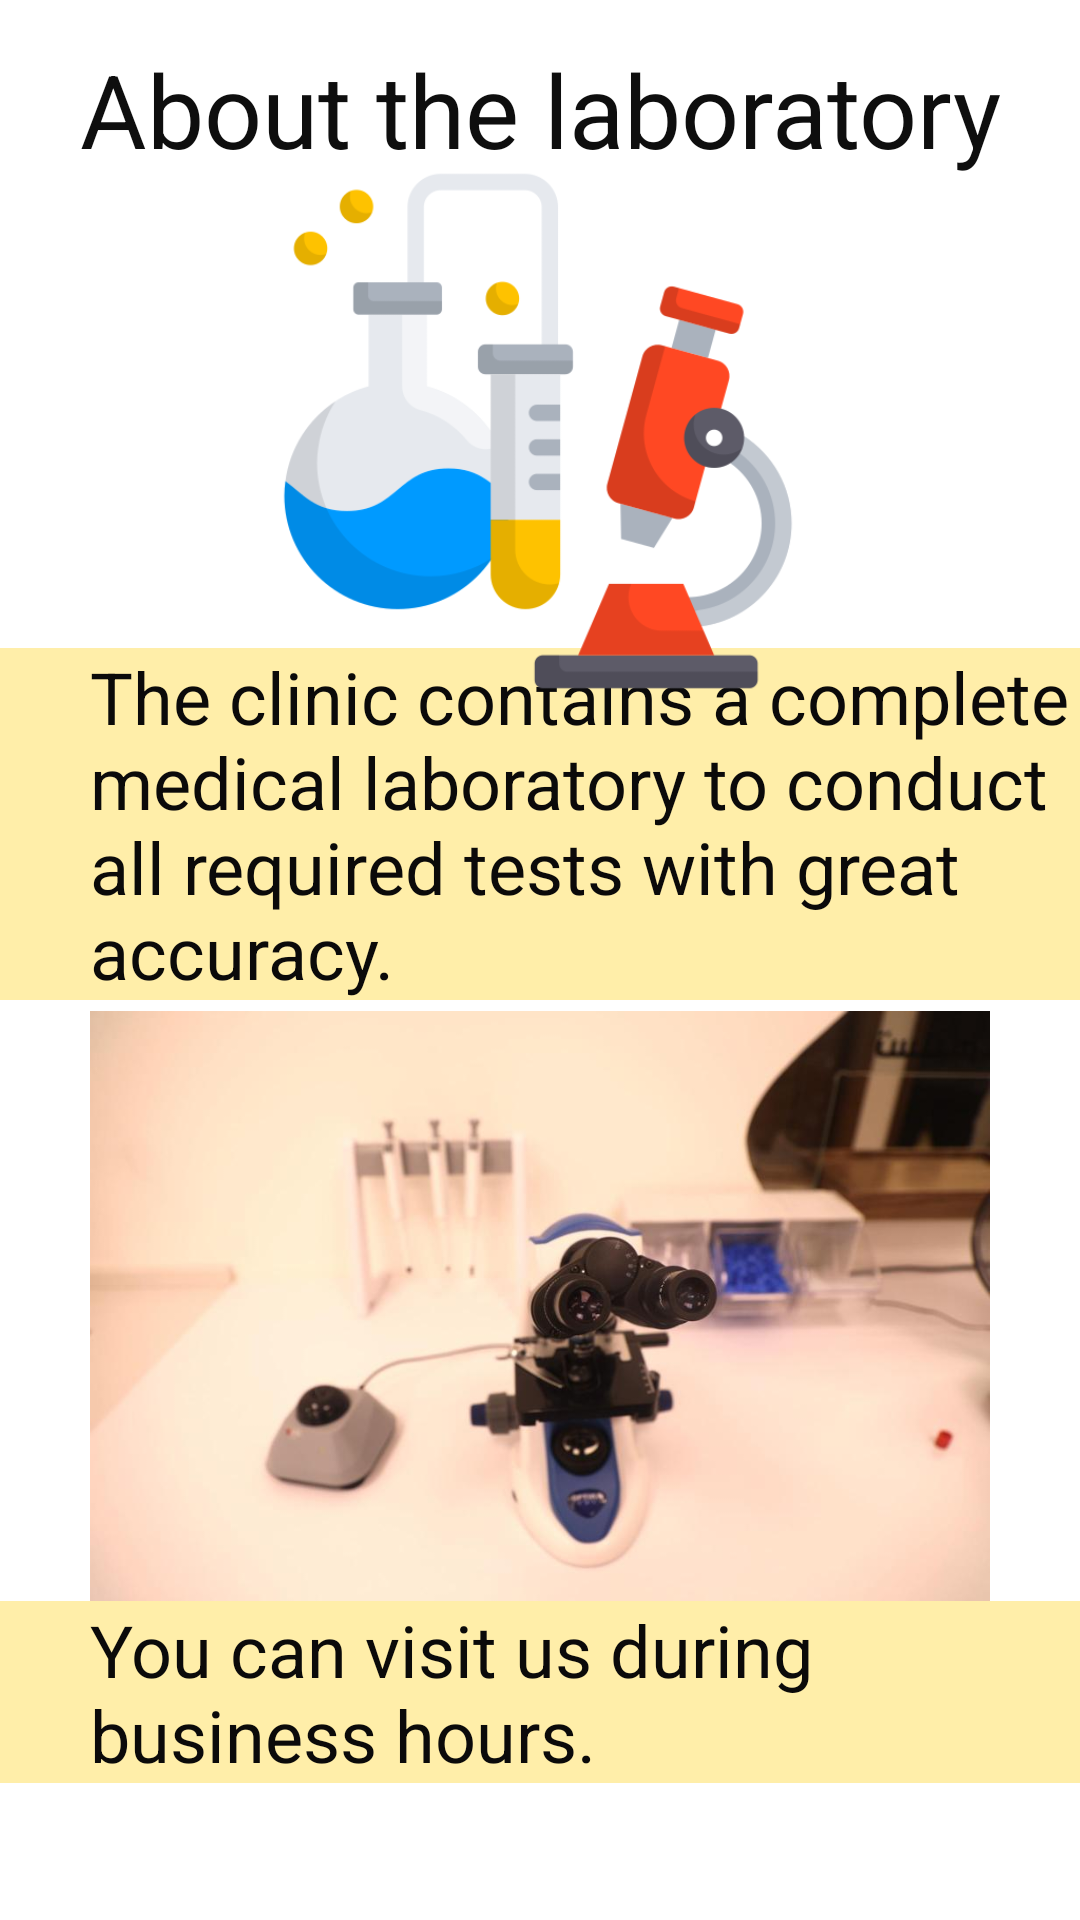

Produce the Android XML layout that renders to this screen, including the resource entries it uses.
<!-- AndroidManifest.xml: application theme Theme.RitajX -->
<!-- res/layout/activity_lab.xml -->
<?xml version="1.0" encoding="utf-8"?>
<androidx.constraintlayout.widget.ConstraintLayout xmlns:android="http://schemas.android.com/apk/res/android"
    xmlns:app="http://schemas.android.com/apk/res-auto"
    xmlns:tools="http://schemas.android.com/tools"
    android:layout_width="match_parent"
    android:layout_height="match_parent"
    tools:context=".lab">


    <TextView
        android:id="@+id/textView2"
        android:layout_width="wrap_content"
        android:layout_height="wrap_content"
        android:background="#ffeea9"
        android:paddingLeft="30dp"
        android:text="The clinic contains a complete medical laboratory to conduct all required tests with great accuracy. "
        android:textColor="#0B0A0A"
        android:textSize="24sp"
        app:layout_constraintBottom_toBottomOf="parent"
        app:layout_constraintEnd_toEndOf="parent"
        app:layout_constraintHorizontal_bias="1.0"
        app:layout_constraintStart_toStartOf="parent"
        app:layout_constraintTop_toTopOf="parent"
        app:layout_constraintVertical_bias="0.413" />

    <ViewFlipper
        android:id="@+id/viewFlipper"
        android:layout_width="match_parent"
        android:layout_height="200dp"
        android:autoStart="true"
        android:flipInterval="2000"
        android:inAnimation="@android:anim/slide_in_left"
        android:outAnimation="@android:anim/slide_out_right"
        app:layout_constraintBottom_toBottomOf="parent"
        app:layout_constraintEnd_toEndOf="parent"
        app:layout_constraintHorizontal_bias="0.5"
        app:layout_constraintStart_toStartOf="parent"
        app:layout_constraintTop_toBottomOf="@+id/imageView5"
        app:layout_constraintVertical_bias="0.5">


        <ImageView
            android:id="@+id/imageView2"
            android:layout_width="wrap_content"
            android:layout_height="wrap_content"
            android:src="@drawable/pic2" />

        <ImageView
            android:id="@+id/imageView3"
            android:layout_width="wrap_content"
            android:layout_height="wrap_content"
            android:src="@drawable/pic3" />

        <ImageView
            android:id="@+id/imageView4"
            android:layout_width="wrap_content"
            android:layout_height="wrap_content"
            android:src="@drawable/pic4" />

    </ViewFlipper>

    <TextView
        android:id="@+id/textView3"
        android:layout_width="wrap_content"
        android:layout_height="wrap_content"
        android:background="#ffeea9"
        android:paddingLeft="30dp"
        android:text="You can visit us during business hours."
        android:textColor="#0B0A0A"
        android:textSize="24sp"
        app:layout_constraintBottom_toBottomOf="parent"
        app:layout_constraintEnd_toEndOf="parent"
        app:layout_constraintHorizontal_bias="0.0"
        app:layout_constraintStart_toStartOf="parent"
        app:layout_constraintTop_toTopOf="parent"
        app:layout_constraintVertical_bias="0.921" />

    <ImageView
        android:id="@+id/imageView5"
        android:layout_width="180dp"
        android:layout_height="180dp"
        app:layout_constraintBottom_toBottomOf="parent"
        app:layout_constraintEnd_toEndOf="parent"
        app:layout_constraintHorizontal_bias="0.497"
        app:layout_constraintStart_toStartOf="parent"
        app:layout_constraintTop_toTopOf="parent"
        app:layout_constraintVertical_bias="0.117"
        app:srcCompat="@drawable/lab" />

    <TextView
        android:id="@+id/textView5"
        android:layout_width="wrap_content"
        android:layout_height="wrap_content"
        android:text="About the laboratory"
        android:textColor="#0E0E0E"
        android:textSize="34sp"
        app:layout_constraintBottom_toBottomOf="parent"
        app:layout_constraintEnd_toEndOf="parent"
        app:layout_constraintStart_toStartOf="parent"
        app:layout_constraintTop_toTopOf="parent"
        app:layout_constraintVertical_bias="0.023" />

</androidx.constraintlayout.widget.ConstraintLayout>
<!-- resources referenced by this layout -->
<resources>
  <!-- drawable lab: png bitmap (drawable, 32512 bytes) -->
  <!-- drawable pic2: jpg bitmap (drawable, 31685 bytes) -->
  <!-- drawable pic3: jpg bitmap (drawable, 58828 bytes) -->
  <!-- drawable pic4: jpg bitmap (drawable, 41407 bytes) -->
  <style name="Theme.RitajX" parent="Base.Theme.RitajX" />
  <style name="Base.Theme.RitajX" parent="Theme.MaterialComponents.DayNight.NoActionBar">
          <item name="colorPrimary">@color/purple_500</item>
          <item name="colorPrimaryVariant">@color/purple_700</item>
          <item name="colorOnPrimary">@color/white</item>
  
          <item name="colorSecondary">@color/teal_200</item>
          <item name="colorSecondaryVariant">@color/teal_700</item>
          <item name="colorOnSecondary">@color/black</item>
          <item name="color">@color/colortransperent</item>
  
          <item name="android:statusBarColor">@color/purple_200</item>
      </style>
  <color name="purple_500">#FAECB2</color>
  <color name="purple_700">#D8C7FF</color>
  <color name="white">#FFFFFFFF</color>
  <color name="teal_200">#e1ffe5</color>
  <color name="teal_700">#c1d57e</color>
  <color name="black">#FF000000</color>
  <color name="colortransperent">#00FFFFFF</color>
  <color name="purple_200">#c8edfd</color>
</resources>
